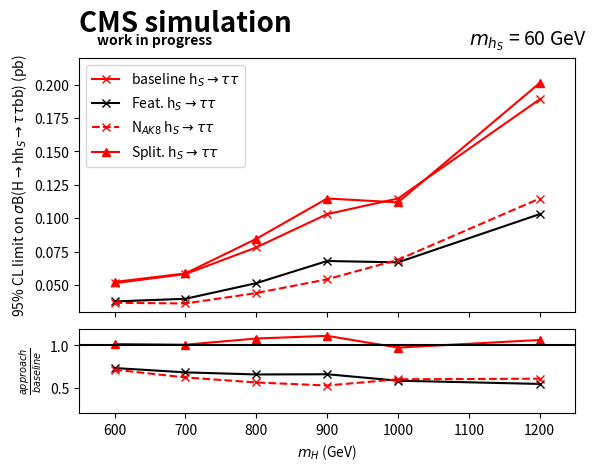

Generate this figure with matplotlib:
from matplotlib import pyplot as plt
import numpy as np
from matplotlib import gridspec
from matplotlib.gridspec import GridSpec, GridSpecFromSubplotSpec


mH= [600,700,800,900,1000,1200]

baselimit_bb= [0.0396,0.0303,0.0249, 0.0200,0.0151,0.0112]
baselimit_tautau=[0.0513,0.0581,0.0781,0.1030, 0.1147,0.1890]

yesdR_0AK_normalVarslimit_bb= [0.0327,0.0239,0.0171, 0.0132,0.0103,0.0073]
yesdR_0AK_normalVarslimit_tautau=[0.0522,0.0586,0.0845,0.1147, 0.1118,0.2012]

nodR_1AK_normalVarslimit_bb= [0.0308,0.0259,0.0210, 0.0190,0.0142,0.0112]
nodR_1AK_normalVarslimit_tautau=[0.0366,0.0361,0.0439,0.0542, 0.0688,0.1147]

nodR_0AK_boostedVarslimit_bb= [0.0317,0.0239,0.0171, 0.0142,0.0103,0.0073]
nodR_0AK_boostedVarslimit_tautau=[0.0376,0.0396,0.0513,0.0679, 0.0669,0.1030]

baselimit=baselimit_tautau
nodR_0AK_boostedVarslimit = nodR_0AK_boostedVarslimit_tautau
nodR_1AK_normalVarslimit = nodR_1AK_normalVarslimit_tautau
yesdR_0AK_normalVarslimit = yesdR_0AK_normalVarslimit_tautau

ratio_nodR_0AK_boostedVarslimit= []
ratio_nodR_1AK_normalVarslimit= []
ratio_yesdR_0AK_normalVarslimit= []

for n in range(len(mH)):
    ratio_nodR_0AK_boostedVarslimit.append((nodR_0AK_boostedVarslimit[n])/baselimit[n])
    ratio_nodR_1AK_normalVarslimit.append((nodR_1AK_normalVarslimit[n])/baselimit[n])
    ratio_yesdR_0AK_normalVarslimit.append((yesdR_0AK_normalVarslimit[n])/baselimit[n])


fig, (ax,ax1)= plt.subplots(2, 1, gridspec_kw={'height_ratios': [3,1], 'hspace':0.1}, sharex=True)
fig.subplots_adjust(top=0.85)
ax1.set_xlabel("$m_{H}$ (GeV)")
ax.set_ylabel(r"95% CL limit on $\sigma$B(H$\rightarrow$hh$_{S}\rightarrow\tau\tau$bb) (pb)")
ax1.set_ylabel(r"$\frac{approach}{baseline}$")

ax.text(550, 0.24, 'CMS simulation', fontdict=None,size=20,weight='bold',color='black')
ax.text(575, 0.23, 'work in progress', fontdict=None,size=10,weight='bold')
ax.text(1100, 0.23, '$m_{h_{S}}$ = 60 GeV', fontdict=None,size=14)

ax.plot(mH, baselimit, 'x-', color='red',label=r"baseline h$_S\rightarrow\tau\tau$")
ax.plot(mH, nodR_0AK_boostedVarslimit, 'x-', color='black',label=r"Feat. h$_S\rightarrow\tau\tau$")
ax.plot(mH, nodR_1AK_normalVarslimit, 'x--', color='red',label=r"N$_{AK8}$ h$_S\rightarrow\tau\tau$")
ax.plot(mH, yesdR_0AK_normalVarslimit, '^-', color='red',label=r"Split. h$_S\rightarrow\tau\tau$")

ax1.plot(mH, ratio_nodR_0AK_boostedVarslimit, 'x-', color='black')
ax1.plot(mH, ratio_nodR_1AK_normalVarslimit, 'x--', color='red')
ax1.plot(mH, ratio_yesdR_0AK_normalVarslimit, '^-', color='red')

ax1.hlines(1,550,1250,'black')

ax.legend(loc="upper left")

ax.set_ylim([0.03, 0.22])
ax1.set_ylim([0.2, 1.2])
ax1.set_xlim([550, 1250])


plt.savefig('on_their_own_ratio_tautau.pdf')